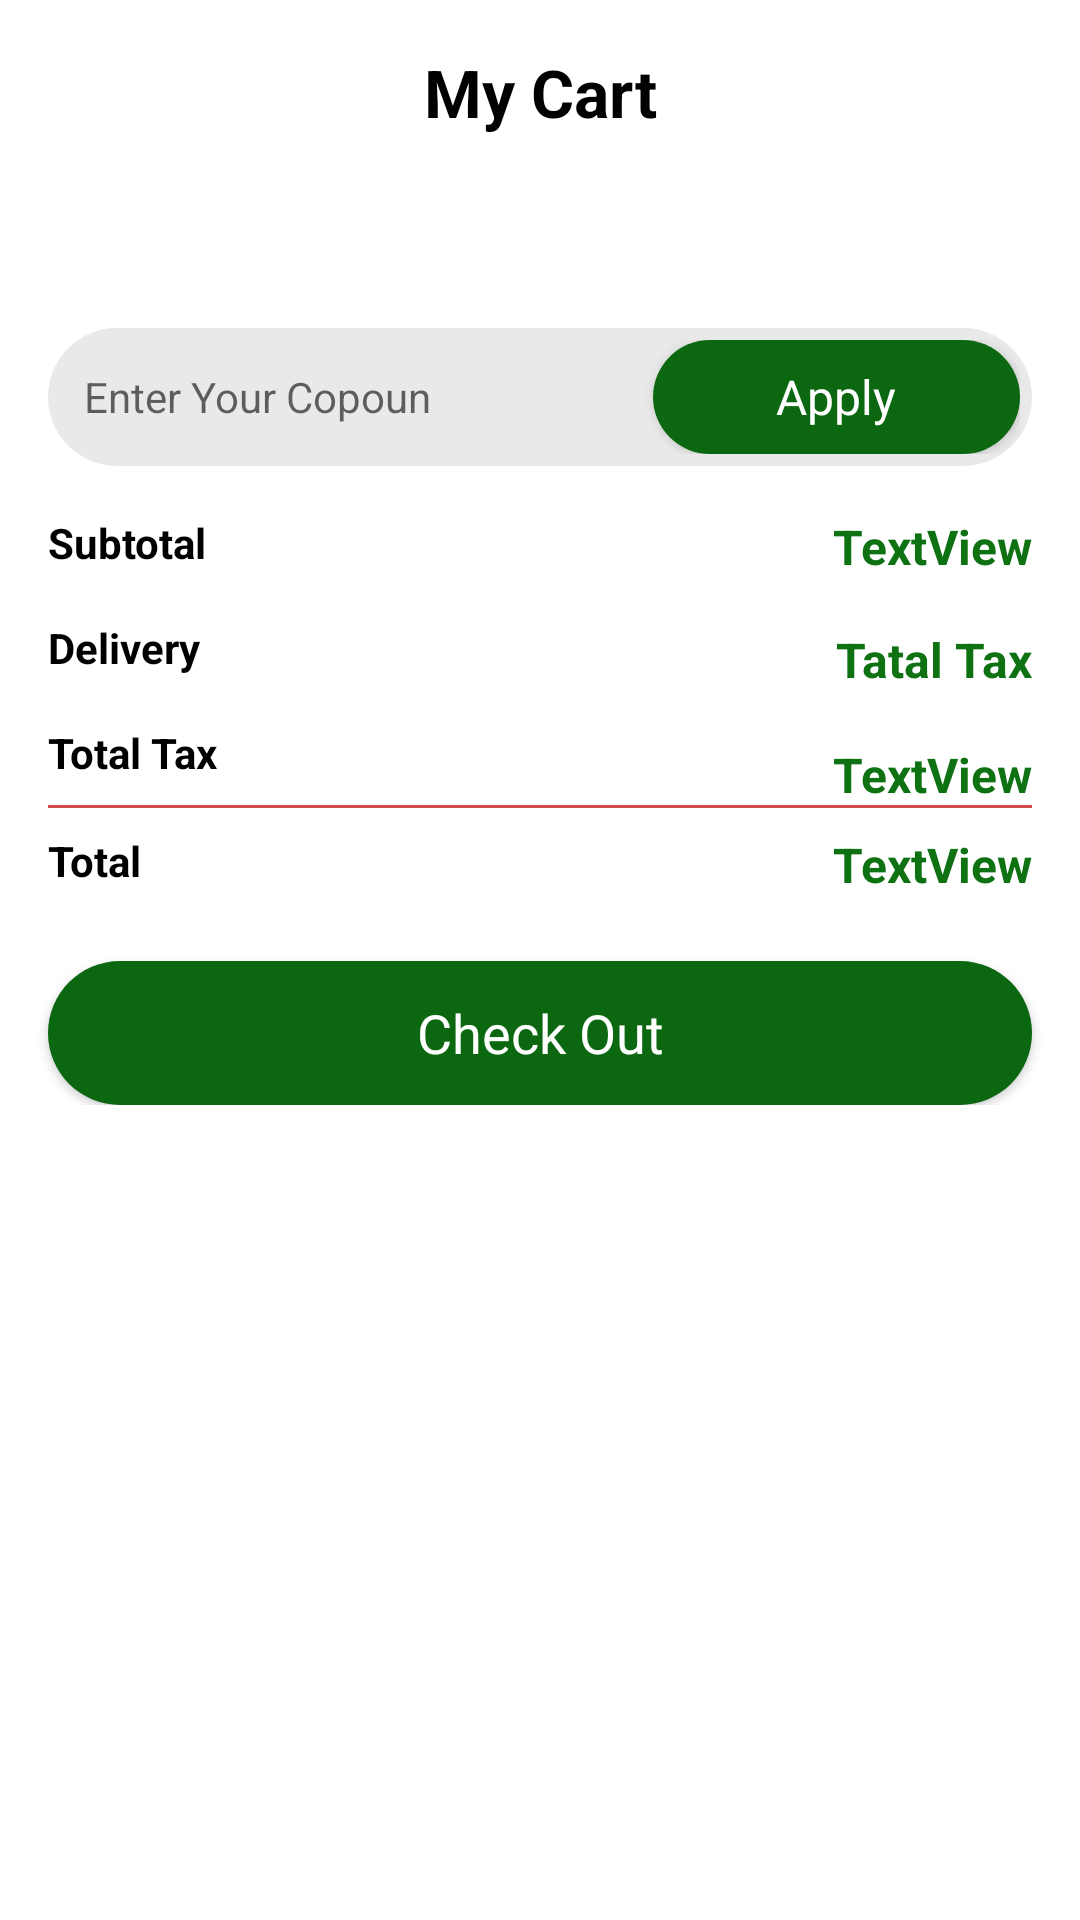

The Android layout XML behind this screen, and the referenced resources:
<!-- AndroidManifest.xml: application theme Theme.AppShopping -->
<!-- res/layout/activity_cart.xml -->
<?xml version="1.0" encoding="utf-8"?>
<androidx.constraintlayout.widget.ConstraintLayout xmlns:android="http://schemas.android.com/apk/res/android"
    xmlns:app="http://schemas.android.com/apk/res-auto"
    xmlns:tools="http://schemas.android.com/tools"
    android:id="@+id/main"
    android:layout_width="match_parent"
    android:layout_height="match_parent"
    tools:context=".Activity.CartActivity">

    <TextView
        android:id="@+id/emptyTxt"
        android:layout_width="wrap_content"
        android:layout_height="wrap_content"
        android:text="Your Cart is Empty"
        android:visibility="gone"
        app:layout_constraintBottom_toBottomOf="parent"
        app:layout_constraintEnd_toEndOf="parent"
        app:layout_constraintStart_toStartOf="parent"
        app:layout_constraintTop_toTopOf="parent" />

    <androidx.constraintlayout.widget.ConstraintLayout
        android:id="@+id/constraintLayout"
        android:layout_width="match_parent"
        android:layout_height="wrap_content"
        android:layout_margin="16dp"
        app:layout_constraintEnd_toEndOf="parent"
        app:layout_constraintStart_toStartOf="parent"
        app:layout_constraintTop_toTopOf="parent">

        <ImageView
            android:id="@+id/backBtn"
            android:layout_width="wrap_content"
            android:layout_height="wrap_content"
            app:layout_constraintBottom_toBottomOf="parent"
            app:layout_constraintStart_toStartOf="parent"
            app:layout_constraintTop_toTopOf="parent"
            app:srcCompat="@drawable/back" />

        <TextView
            android:id="@+id/textView9"
            android:layout_width="wrap_content"
            android:layout_height="wrap_content"
            android:text="My Cart"
            android:textColor="@color/black"
            android:textSize="22sp"
            android:textStyle="bold"
            app:layout_constraintBottom_toBottomOf="parent"
            app:layout_constraintEnd_toEndOf="parent"
            app:layout_constraintStart_toStartOf="parent"
            app:layout_constraintTop_toTopOf="parent" />
    </androidx.constraintlayout.widget.ConstraintLayout>

    <ScrollView
        android:id="@+id/scrollViewCart"
        android:layout_width="match_parent"
        android:layout_height="0dp"
        app:layout_constraintBottom_toBottomOf="parent"
        app:layout_constraintEnd_toEndOf="parent"
        app:layout_constraintStart_toStartOf="parent"
        app:layout_constraintTop_toBottomOf="@+id/constraintLayout">

        <LinearLayout
            android:layout_width="match_parent"
            android:layout_height="wrap_content"
            android:orientation="vertical">

            <androidx.recyclerview.widget.RecyclerView
                android:id="@+id/cartView"
                android:layout_width="match_parent"
                android:layout_height="match_parent"
                android:layout_margin="16dp" />

            <LinearLayout
                android:layout_width="match_parent"
                android:layout_height="match_parent"
                android:layout_marginStart="16dp"
                android:layout_marginTop="32dp"
                android:layout_marginEnd="16dp"
                android:background="@drawable/grey_background2"
                android:orientation="horizontal"
                android:padding="4dp">

                <EditText
                    android:id="@+id/editTextText"
                    android:layout_width="wrap_content"
                    android:layout_height="match_parent"
                    android:layout_weight="1"
                    android:background="#00ffffff"
                    android:ems="10"
                    android:hint="Enter Your Copoun"
                    android:inputType="text"
                    android:paddingStart="8dp"
                    android:textSize="14sp" />

                <androidx.appcompat.widget.AppCompatButton
                    android:id="@+id/button"
                    style="@android:style/Widget.Button"
                    android:layout_width="wrap_content"
                    android:layout_height="38dp"
                    android:layout_weight="1"
                    android:background="@drawable/green_button_bg"
                    android:text="Apply"
                    android:textColor="@color/white"
                    android:textSize="16sp" />
            </LinearLayout>

            <androidx.constraintlayout.widget.ConstraintLayout
                android:layout_width="match_parent"
                android:layout_height="wrap_content"
                android:layout_margin="16dp">

                <TextView
                    android:id="@+id/textView2"
                    android:layout_width="wrap_content"
                    android:layout_height="wrap_content"
                    android:text="Subtotal"
                    android:textColor="@color/black"
                    android:textSize="14sp"
                    android:textStyle="bold"
                    app:layout_constraintStart_toStartOf="parent"
                    app:layout_constraintTop_toTopOf="parent" />

                <TextView
                    android:id="@+id/totalFeeTxt"
                    android:layout_width="wrap_content"
                    android:layout_height="wrap_content"
                    android:text="TextView"
                    android:textColor="@color/Green"
                    android:textSize="16sp"
                    android:textStyle="bold"
                    app:layout_constraintEnd_toEndOf="parent"
                    app:layout_constraintTop_toTopOf="parent"
                    tools:text="$-" />

                <TextView
                    android:id="@+id/textView12"
                    android:layout_width="wrap_content"
                    android:layout_height="wrap_content"
                    android:layout_marginTop="16dp"
                    android:text="Delivery"
                    android:textColor="@color/black"
                    android:textSize="14sp"
                    android:textStyle="bold"
                    app:layout_constraintStart_toStartOf="parent"
                    app:layout_constraintTop_toBottomOf="@+id/textView2" />

                <TextView
                    android:id="@+id/deliveryTxt"
                    android:layout_width="wrap_content"
                    android:layout_height="wrap_content"
                    android:layout_marginTop="16dp"
                    android:text="Tatal Tax"
                    android:textColor="@color/Green"
                    android:textSize="16sp"
                    android:textStyle="bold"
                    app:layout_constraintEnd_toEndOf="@+id/totalFeeTxt"
                    app:layout_constraintTop_toBottomOf="@+id/totalFeeTxt"
                    tools:text="$-" />

                <TextView
                    android:id="@+id/textView15"
                    android:layout_width="wrap_content"
                    android:layout_height="wrap_content"
                    android:layout_marginTop="16dp"
                    android:text="Total Tax"
                    android:textColor="@color/black"
                    android:textSize="14sp"
                    android:textStyle="bold"
                    app:layout_constraintStart_toStartOf="parent"
                    app:layout_constraintTop_toBottomOf="@+id/textView12" />

                <TextView
                    android:id="@+id/taxTxt"
                    android:layout_width="wrap_content"
                    android:layout_height="wrap_content"
                    android:layout_marginTop="6dp"
                    android:text="TextView"
                    android:textColor="@color/Green"
                    android:textSize="16sp"
                    android:textStyle="bold"
                    app:layout_constraintEnd_toEndOf="parent"
                    app:layout_constraintTop_toTopOf="@+id/textView15"
                    tools:text="$-" />

                <View
                    android:id="@+id/view3"
                    android:layout_width="wrap_content"
                    android:layout_height="1dp"
                    android:layout_marginTop="8dp"
                    android:background="#D14A4A"
                    app:layout_constraintEnd_toEndOf="parent"
                    app:layout_constraintStart_toStartOf="parent"
                    app:layout_constraintTop_toBottomOf="@+id/textView15" />

                <TextView
                    android:id="@+id/textView18"
                    android:layout_width="wrap_content"
                    android:layout_height="wrap_content"
                    android:layout_marginTop="8dp"
                    android:layout_marginBottom="8dp"
                    android:text="Total"
                    android:textColor="@color/black"
                    android:textSize="14sp"
                    android:textStyle="bold"
                    app:layout_constraintBottom_toBottomOf="parent"
                    app:layout_constraintStart_toStartOf="parent"
                    app:layout_constraintTop_toBottomOf="@+id/view3" />

                <TextView
                    android:id="@+id/totalTxt"
                    android:layout_width="wrap_content"
                    android:layout_height="wrap_content"
                    android:text="TextView"
                    android:textColor="@color/Green"
                    android:textSize="16sp"
                    android:textStyle="bold"
                    app:layout_constraintEnd_toEndOf="parent"
                    app:layout_constraintTop_toTopOf="@+id/textView18"
                    tools:text="$-" />
            </androidx.constraintlayout.widget.ConstraintLayout>

            <androidx.appcompat.widget.AppCompatButton
                android:id="@+id/checkOutBtn"
                style="@android:style/Widget.Button"
                android:layout_width="match_parent"
                android:layout_height="wrap_content"
                android:layout_marginStart="16sp"
                android:layout_marginEnd="16sp"
                android:background="@drawable/green_button_bg"
                android:text="Check Out"
                android:textColor="@color/white"
                android:textSize="18sp" />
        </LinearLayout>
    </ScrollView>
</androidx.constraintlayout.widget.ConstraintLayout>
<!-- resources referenced by this layout -->
<resources>
  <color name="Green">#0E7112</color>
  <color name="black">#FF000000</color>
  <color name="white">#FFFFFFFF</color>
  <!-- drawable green_button_bg (drawable) -->
  <?xml version="1.0" encoding="utf-8"?>
  <selector xmlns:android="http://schemas.android.com/apk/res/android">
       <item>
           <shape android:shape="rectangle">
               <corners android:radius="50dp"/>
               <solid android:color="#0C6810"/>
           </shape>
       </item>
  </selector>
  <!-- drawable grey_background2 (drawable) -->
  <?xml version="1.0" encoding="utf-8"?>
  <selector xmlns:android="http://schemas.android.com/apk/res/android">
  <item>
      <shape android:shape="rectangle" >
          <corners android:radius="100dp"/>
          <solid android:color="#e9e9e9"/>
      </shape>
  </item>
  </selector>
  <style name="Theme.AppShopping" parent="Base.Theme.AppShopping" />
  <style name="Base.Theme.AppShopping" parent="Theme.MaterialComponents.DayNight.DarkActionBar">
          
          
          <item name="colorPrimary">@color/lavender</item>
          <item name="colorPrimaryVariant">@color/lavender</item>
          <item name="colorOnPrimary">@color/white</item>
          
          <item name="colorSecondary">@color/teal_200</item>
          <item name="colorSecondaryVariant">@color/teal_700</item>
          <item name="colorOnSecondary">@color/black</item>
  
          
          <item name="android:statusBarColor">?attr/colorPrimaryVariant</item>
      </style>
  <color name="lavender">#8692f7</color>
  <color name="teal_200">#FF03DAC5</color>
  <color name="teal_700">#FF018786</color>
</resources>
